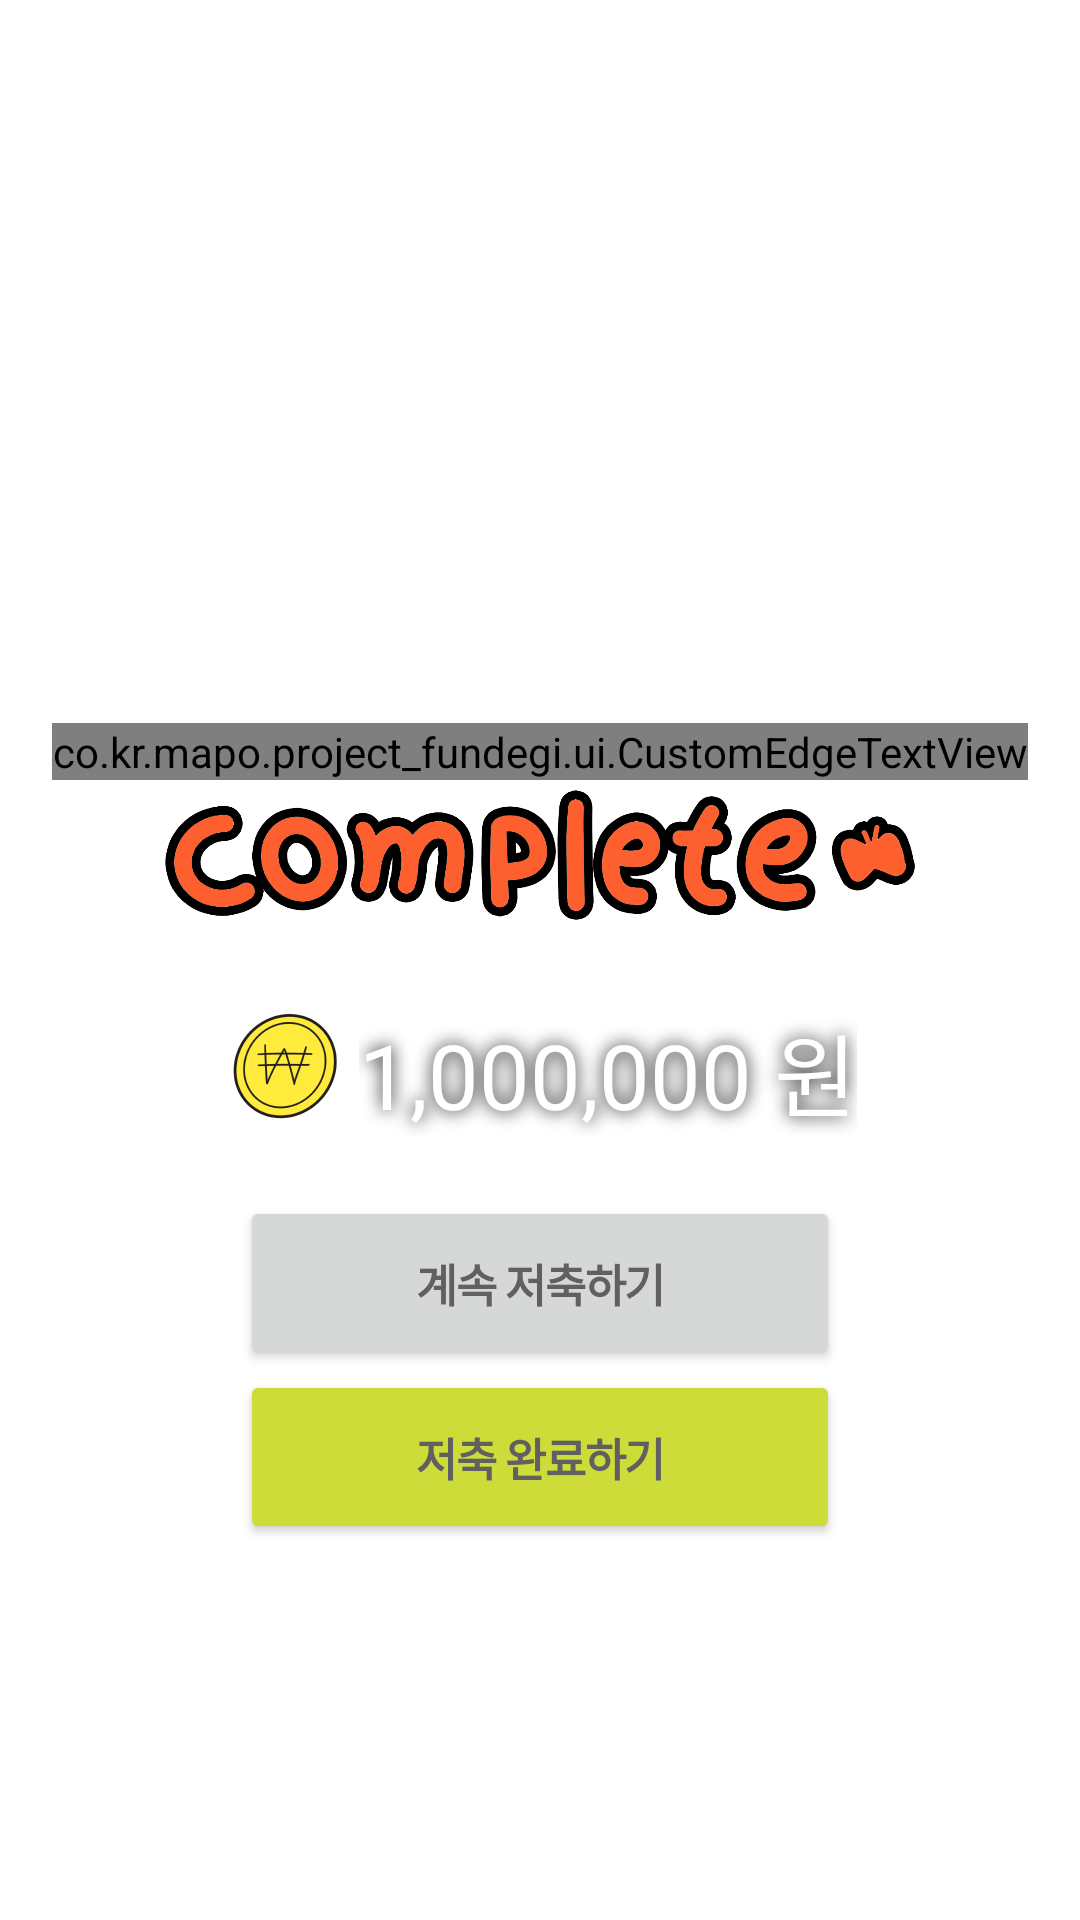

Produce the Android XML layout that renders to this screen, including the resource entries it uses.
<!-- AndroidManifest.xml: application theme Theme.Project_Fundegi -->
<!-- res/layout/dialog_complete.xml -->
<?xml version="1.0" encoding="utf-8"?>
<layout xmlns:tools="http://schemas.android.com/tools"
    xmlns:android="http://schemas.android.com/apk/res/android"
    xmlns:app="http://schemas.android.com/apk/res-auto">

    <androidx.constraintlayout.widget.ConstraintLayout
        android:layout_width="match_parent"
        android:layout_height="match_parent">

        <ImageButton
            android:id="@+id/bt_close"
            android:layout_width="24dp"
            android:layout_height="24dp"
            android:layout_alignParentTop="true"
            android:layout_alignParentEnd="true"
            android:layout_marginTop="16dp"
            android:layout_marginEnd="24dp"
            android:background="@drawable/stopwatch_bt_close"
            app:layout_constraintEnd_toEndOf="parent"
            app:layout_constraintTop_toTopOf="parent" />

        <ImageView
            android:id="@+id/imageView15"
            gif="@{2131689472}"
            android:layout_width="200dp"
            android:layout_height="wrap_content"
            app:layout_constraintBottom_toBottomOf="parent"
            app:layout_constraintEnd_toEndOf="parent"
            app:layout_constraintStart_toStartOf="parent"
            app:layout_constraintTop_toTopOf="parent"
            app:srcCompat="@drawable/ic_launcher_background" />

        <ImageView
            android:id="@+id/imageView18"
            android:layout_width="250dp"
            android:layout_height="50dp"
            android:layout_marginBottom="10dp"
            app:layout_constraintBottom_toTopOf="@+id/imageView15"
            app:layout_constraintEnd_toEndOf="parent"
            app:layout_constraintStart_toStartOf="parent"
            app:srcCompat="@drawable/complete_logo" />

        <co.kr.mapo.project_fundegi.ui.CustomEdgeTextView
            android:id="@+id/savingName"
            android:layout_width="wrap_content"
            android:layout_height="wrap_content"
            android:fontFamily="@font/jalnan"
            android:text="다이어트 저축"
            android:textColor="@color/fundeagi_red"
            android:textSize="35dp"
            app:layout_constraintBottom_toTopOf="@+id/imageView18"
            app:layout_constraintEnd_toEndOf="parent"
            app:layout_constraintStart_toStartOf="parent" />

        <Button
            android:id="@+id/bt_continue"
            style="@style/fundeagi_text3"
            android:layout_width="200dp"
            android:layout_height="58dp"
            android:layout_gravity="center"
            android:layout_marginTop="20dp"
            android:fontFamily="@font/robotobold"
            android:text="계속 저축하기"
            android:textSize="@dimen/size_15sp"
            app:layout_constraintEnd_toEndOf="parent"
            app:layout_constraintStart_toStartOf="parent"
            app:layout_constraintTop_toBottomOf="@+id/linearLayout11" />

        <Button
            android:id="@+id/bt_complete"
            style="@style/fundeagi_text3"
            android:layout_width="200dp"
            android:layout_height="58dp"
            android:layout_gravity="center"
            android:backgroundTint="#CDDC39"
            android:fontFamily="@font/robotobold"
            android:text="저축 완료하기"
            android:textSize="@dimen/size_15sp"
            app:layout_constraintEnd_toEndOf="parent"
            app:layout_constraintStart_toStartOf="parent"
            app:layout_constraintTop_toBottomOf="@+id/bt_continue" />

        <LinearLayout
            android:id="@+id/linearLayout11"
            android:layout_width="wrap_content"
            android:layout_height="wrap_content"
            android:layout_marginTop="15dp"
            android:orientation="horizontal"
            app:layout_constraintEnd_toEndOf="parent"
            app:layout_constraintStart_toStartOf="parent"
            app:layout_constraintTop_toBottomOf="@+id/imageView15">

            <ImageView
                android:id="@+id/imageView19"
                android:layout_width="40dp"
                android:layout_height="40dp"
                app:srcCompat="@drawable/coin_illust" />

            <TextView
                android:id="@+id/tv_saving_money"
                android:layout_width="wrap_content"
                android:layout_height="wrap_content"
                android:layout_gravity="center"
                android:layout_marginStart="5dp"
                android:fontFamily="@font/font_jalnan"
                android:shadowColor="@color/black"
                android:shadowRadius="15"
                android:text="1,000,000 원"
                android:textColor="@color/white"
                android:textSize="30dp" />
        </LinearLayout>

    </androidx.constraintlayout.widget.ConstraintLayout>
</layout>
<!-- resources referenced by this layout -->
<resources>
  <color name="black">#FF000000</color>
  <color name="fundeagi_red">#fd5f2f</color>
  <color name="white">#FFFFFFFF</color>
  <dimen name="size_15sp">15sp</dimen>
  <!-- drawable coin_illust: png bitmap (drawable, 11894 bytes) -->
  <!-- drawable complete_logo: png bitmap (drawable, 158282 bytes) -->
  <!-- drawable stopwatch_bt_close (drawable) -->
  <vector xmlns:android="http://schemas.android.com/apk/res/android"
      android:width="31dp"
      android:height="32dp"
      android:viewportWidth="31"
      android:viewportHeight="32">
    <path
        android:pathData="M2.7786,1.1631C2.1921,0.578 1.2589,0.5953 0.6944,1.2016C0.1299,1.808 0.1478,2.7737 0.7344,3.3587L13.6342,16.2247L0.734,29.0998C0.1476,29.685 0.1301,30.6508 0.6948,31.2569C1.2595,31.863 2.1926,31.88 2.779,31.2948L15.757,18.342L27.6389,30.1927C28.2254,30.7777 29.1585,30.7604 29.723,30.1541C30.2876,29.5478 30.2697,28.582 29.6831,27.997L17.8792,16.224L30.212,3.9153C30.7983,3.33 30.8159,2.3643 30.2512,1.7581C29.6865,1.152 28.7533,1.1351 28.167,1.7203L15.7563,14.1067L2.7786,1.1631Z"
        android:fillColor="#ffffff"
        android:fillType="evenOdd"/>
  </vector>
  <style name="fundeagi_text3">
          <item name="android:textSize">20sp</item>
          <item name="android:textColor">@color/fundaegi_color2</item>
          <item name="android:letterSpacing">-0.03</item>
          <item name="android:textStyle">bold</item>
      </style>
  <style name="Theme.Project_Fundegi" parent="Theme.MaterialComponents.Light.NoActionBar">
          
          <item name="colorPrimary">@color/fundeagi_first2</item>
          <item name="colorPrimaryVariant">@color/fundeagi_first1</item>
          <item name="colorOnPrimary">@color/black</item>
          
          <item name="colorSecondary">@color/teal_200</item>
          <item name="colorSecondaryVariant">@color/teal_700</item>
          <item name="colorOnSecondary">@color/black</item>
          
          <item name="android:statusBarColor" tools:targetApi="l">?attr/colorPrimaryVariant</item>
          
          <item name="android:textColor">@color/fundaegi_color2</item>
      </style>
  <color name="fundaegi_color2">#606060</color>
  <color name="fundeagi_first2">#ffeb3b</color>
  <color name="fundeagi_first1">#4db6ac</color>
  <color name="teal_200">#FF03DAC5</color>
  <color name="teal_700">#FF018786</color>
</resources>
